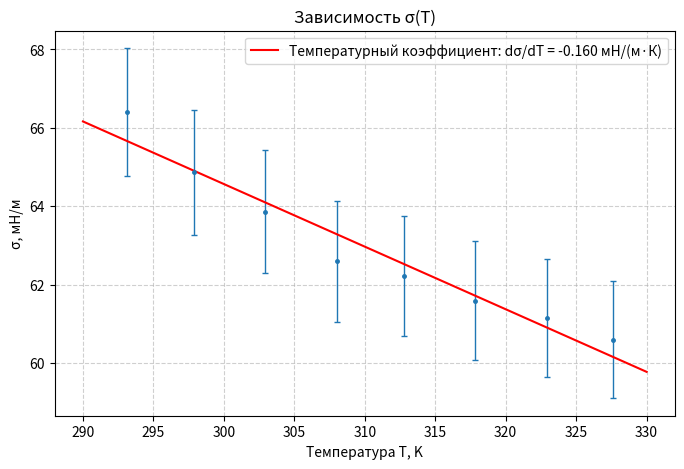

Generate this figure with matplotlib:
import matplotlib.pyplot as plt
import numpy as np

# Данные
T = np.array([293.1, 297.9, 302.9, 308.0, 312.8, 317.8, 322.9, 327.6])
sigma = np.array([66.40, 64.86, 63.86, 62.59, 62.23, 61.59, 61.14, 60.59])
sigma_err = np.array([1.63, 1.59, 1.57, 1.54, 1.53, 1.51, 1.50, 1.49])

# Линейная аппроксимация
coeffs = np.polyfit(T, sigma, 1)
poly = np.poly1d(coeffs)
T_fit = np.linspace(290, 330, 100)
sigma_fit = poly(T_fit)

# График
plt.figure(figsize=(8, 5))
plt.errorbar(T, sigma, yerr=sigma_err, fmt='o', capsize=2, markersize=2.5,
             elinewidth=1, capthick=1)
plt.plot(T_fit, sigma_fit, 'r-', label=f'Температурный коэффициент: dσ/dT = {coeffs[0]:.3f} мН/(м·К)')

plt.xlabel('Температура T, K')
plt.ylabel('σ, мН/м')
plt.title('Зависимость σ(T)')
plt.grid(True, linestyle='--', alpha=0.6)
plt.legend()
plt.show()
